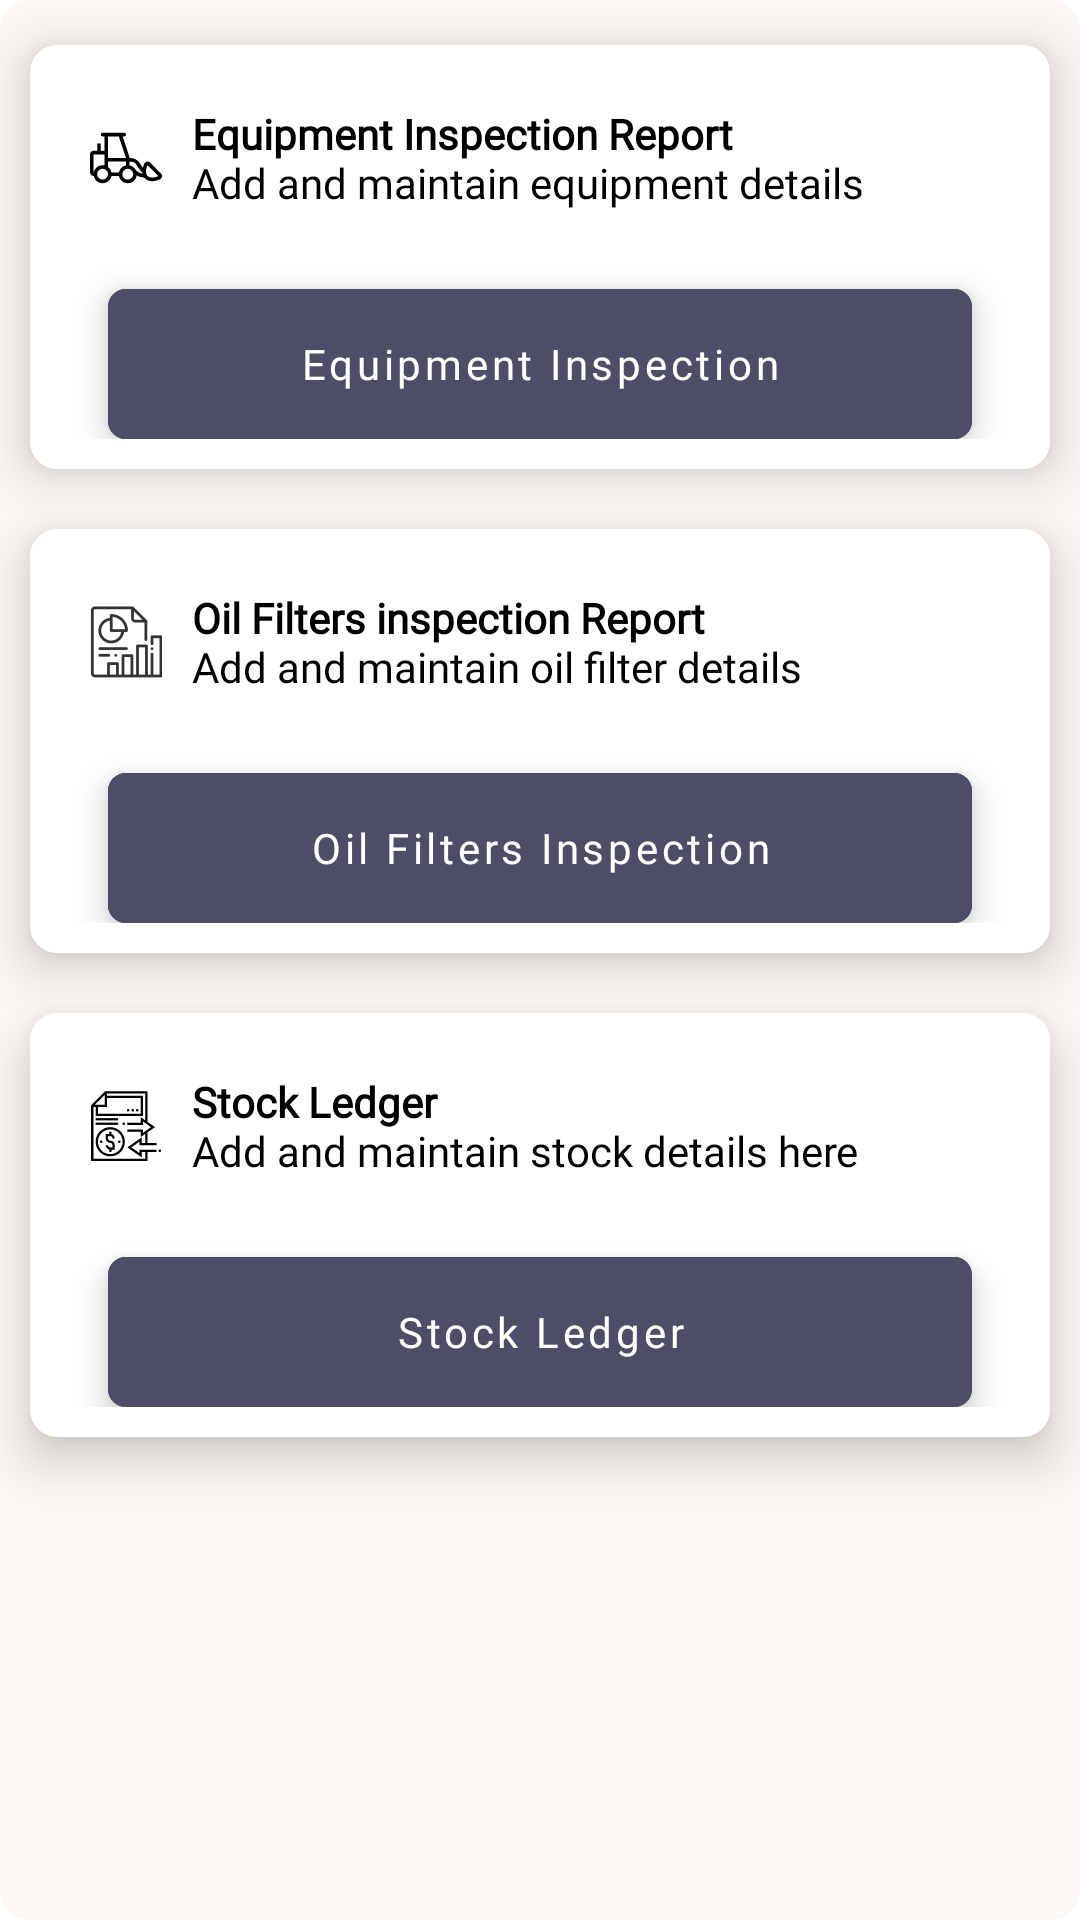

This screen was rendered from an Android layout file. Write that file and the resources it references.
<!-- AndroidManifest.xml: application theme Theme.MaterialComponents.Light.NoActionBar -->
<!-- res/layout/fragment_reports.xml -->
<?xml version="1.0" encoding="utf-8"?>
<RelativeLayout xmlns:android="http://schemas.android.com/apk/res/android"
    xmlns:app="http://schemas.android.com/apk/res-auto"
    xmlns:tools="http://schemas.android.com/tools"
    android:id="@+id/reports"
    android:layout_width="match_parent"
    android:layout_height="match_parent"
    android:background="@drawable/main_bg"
    android:backgroundTint="@color/common_bg_color"
    android:gravity="top"
    tools:context="com.are.vehiclemanager.Reports">

    <androidx.constraintlayout.widget.ConstraintLayout
        android:id="@+id/equipment"
        android:layout_width="match_parent"
        android:layout_height="wrap_content"
        android:layout_marginLeft="10dp"
        android:layout_marginTop="15dp"
        android:layout_marginRight="10dp"
        android:layout_marginBottom="10dp"
        android:background="@drawable/filter_content_bg"
        android:elevation="10dp"
        android:padding="10dp"
        app:layout_constraintLeft_toLeftOf="parent"
        app:layout_constraintRight_toRightOf="parent">

        <TextView
            android:id="@+id/equipment_text"
            android:layout_width="match_parent"
            android:layout_height="wrap_content"
            android:drawablePadding="10dp"
            android:ems="10"
            android:fontFamily="@font/rubik_light"
            android:padding="10dp"
            android:text="@string/equipment_text"
            android:textAlignment="textStart"
            android:textColor="#000"
            app:drawableStartCompat="@drawable/ic_equipment_finder"
            app:layout_constraintLeft_toLeftOf="parent"
            app:layout_constraintTop_toTopOf="parent" />

        <com.google.android.material.button.MaterialButton
            android:id="@+id/equipment_report"
            style="@style/Widget.MaterialComponents.ExtendedFloatingActionButton"
            android:layout_width="match_parent"
            android:layout_height="50dp"
            android:layout_margin="16dp"
            android:backgroundTint="@color/colorPrimary"
            android:fontFamily="@font/rubik_medium"
            android:gravity="center"
            android:text="Equipment Inspection"
            android:textAllCaps="false"
            android:textColor="#FFF"
            app:cornerRadius="6dp"
            app:layout_constraintTop_toBottomOf="@+id/equipment_text" />
    </androidx.constraintlayout.widget.ConstraintLayout>

    <androidx.constraintlayout.widget.ConstraintLayout
        android:id="@+id/filter"
        android:layout_width="match_parent"
        android:layout_height="wrap_content"
        android:layout_below="@id/equipment"
        android:layout_margin="10dp"
        android:background="@drawable/filter_content_bg"
        android:elevation="10dp"
        android:padding="10dp"
        app:layout_constraintLeft_toLeftOf="parent"
        app:layout_constraintRight_toRightOf="parent">

        <TextView
            android:id="@+id/filter_text"
            android:layout_width="match_parent"
            android:layout_height="wrap_content"
            android:drawablePadding="10dp"
            android:ems="10"
            android:fontFamily="@font/rubik_light"
            android:padding="10dp"
            android:text="@string/filter_text"
            android:textAlignment="textStart"
            android:textColor="#000"
            app:drawableStartCompat="@drawable/ic_filter_report"
            app:layout_constraintLeft_toLeftOf="parent"
            app:layout_constraintTop_toTopOf="parent" />

        <com.google.android.material.button.MaterialButton
            android:id="@+id/filter_report"
            style="@style/Widget.MaterialComponents.ExtendedFloatingActionButton"
            android:layout_width="match_parent"
            android:layout_height="50dp"
            android:layout_margin="16dp"
            android:backgroundTint="@color/colorPrimary"
            android:fontFamily="@font/rubik_medium"
            android:gravity="center"
            android:text="Oil Filters Inspection"
            android:textAllCaps="false"
            android:textColor="#fff"
            app:cornerRadius="6dp"
            app:layout_constraintTop_toBottomOf="@+id/filter_text" />
    </androidx.constraintlayout.widget.ConstraintLayout>

    <androidx.constraintlayout.widget.ConstraintLayout
        android:id="@+id/stock"
        android:layout_width="match_parent"
        android:layout_height="wrap_content"
        android:layout_below="@id/filter"
        android:layout_margin="10dp"
        android:layout_marginLeft="5dp"
        android:layout_marginTop="1.25dp"
        android:layout_marginRight="5dp"
        android:layout_marginBottom="1.25dp"
        android:background="@drawable/filter_content_bg"
        android:elevation="10dp"
        android:padding="10dp"
        app:layout_constraintLeft_toLeftOf="parent"
        app:layout_constraintRight_toRightOf="parent">

        <TextView
            android:id="@+id/stock_text"
            android:layout_width="match_parent"
            android:layout_height="wrap_content"
            android:drawablePadding="10dp"
            android:ems="10"
            android:fontFamily="@font/rubik_light"
            android:padding="10dp"
            android:text="@string/stock_text"
            android:textAlignment="textStart"
            android:textColor="#000"
            app:drawableStartCompat="@drawable/ic_stock_devlopemt"
            app:layout_constraintLeft_toLeftOf="parent"
            app:layout_constraintTop_toTopOf="parent" />

        <com.google.android.material.button.MaterialButton
            android:id="@+id/stock_report"
            style="@style/Widget.MaterialComponents.ExtendedFloatingActionButton"
            android:layout_width="match_parent"
            android:layout_height="50dp"
            android:layout_margin="16dp"
            android:layout_marginBottom="6dp"
            android:backgroundTint="@color/colorPrimary"
            android:fontFamily="@font/rubik_medium"
            android:gravity="center"
            android:padding="10dp"
            android:text="Stock Ledger"
            android:textAllCaps="false"
            android:textColor="#FFF"
            app:cornerRadius="6dp"
            app:layout_constraintTop_toBottomOf="@+id/stock_text" />
    </androidx.constraintlayout.widget.ConstraintLayout>


</RelativeLayout>
<!-- resources referenced by this layout -->
<resources>
  <color name="colorPrimary">#4E4D68</color>
  <color name="common_bg_color">#FDF8F3</color>
  <!-- drawable filter_content_bg (drawable) -->
  <?xml version="1.0" encoding="utf-8"?>
  <shape xmlns:android="http://schemas.android.com/apk/res/android"
      android:shape="rectangle">
      <corners android:radius="9dp" />
      <stroke android:color="@color/colorAccent" />
      <solid android:color="#FFFFFF" />
      <padding
          android:bottom="10dp"
          android:left="10dp"
          android:right="10dp"
          android:top="10dp" />
  </shape>
  <!-- drawable ic_equipment_finder: vector/xml drawable (drawable, 2187 chars, omitted) -->
  <!-- drawable ic_filter_report: png bitmap (drawable-hdpi, 757 bytes) -->
  <!-- drawable ic_stock_devlopemt: vector/xml drawable (drawable, 2035 chars, omitted) -->
  <!-- drawable main_bg (drawable) -->
  <?xml version="1.0" encoding="utf-8"?>
  <shape xmlns:android="http://schemas.android.com/apk/res/android"
      android:shape="rectangle">
      <corners android:radius="10dp" />
      <solid android:color="@color/White" />
  </shape>
  <string name="equipment_text"><b>Equipment Inspection Report</b><br>\nAdd and maintain equipment details</br></string>
  <string name="filter_text"><b>Oil Filters inspection Report</b><br>\nAdd and  maintain oil filter details</br> </string>
  <string name="stock_text"><b>Stock Ledger</b><br>\nAdd and maintain stock details here</br></string>
  <style name="Theme.MaterialComponents.Light.NoActionBar">
          <item name="colorPrimary">@color/colorPrimary</item>
          <item name="android:colorPrimaryDark">@color/colorPrimaryDark</item>
          <item name="windowActionBar">false</item>
          <item name="windowNoTitle">true</item>
          <item name="bottomSheetDialogTheme">@style/CustomBottomSheetDialog</item>
      </style>
  <color name="colorAccent">#cecece</color>
  <color name="White">#FFFFFF</color>
  <color name="colorPrimaryDark">#4D4B6A</color>
  <style name="CustomBottomSheetDialog" parent="@style/ThemeOverlay.MaterialComponents.BottomSheetDialog">
          <item name="bottomSheetStyle">@style/CustomBottomSheet</item>
      </style>
  <style name="CustomBottomSheet" parent="Widget.MaterialComponents.BottomSheet">
          <item name="shapeAppearanceOverlay">@style/CustomShapeAppearanceBottomSheetDialog</item>
      </style>
  <style name="CustomShapeAppearanceBottomSheetDialog" parent="">
          <item name="cornerFamily">rounded</item>
          <item name="cornerSizeTopRight">16dp</item>
          <item name="cornerSizeTopLeft">16dp</item>
          <item name="cornerSizeBottomRight">1dp</item>
          <item name="cornerSizeBottomLeft">1dp</item>
      </style>
</resources>
